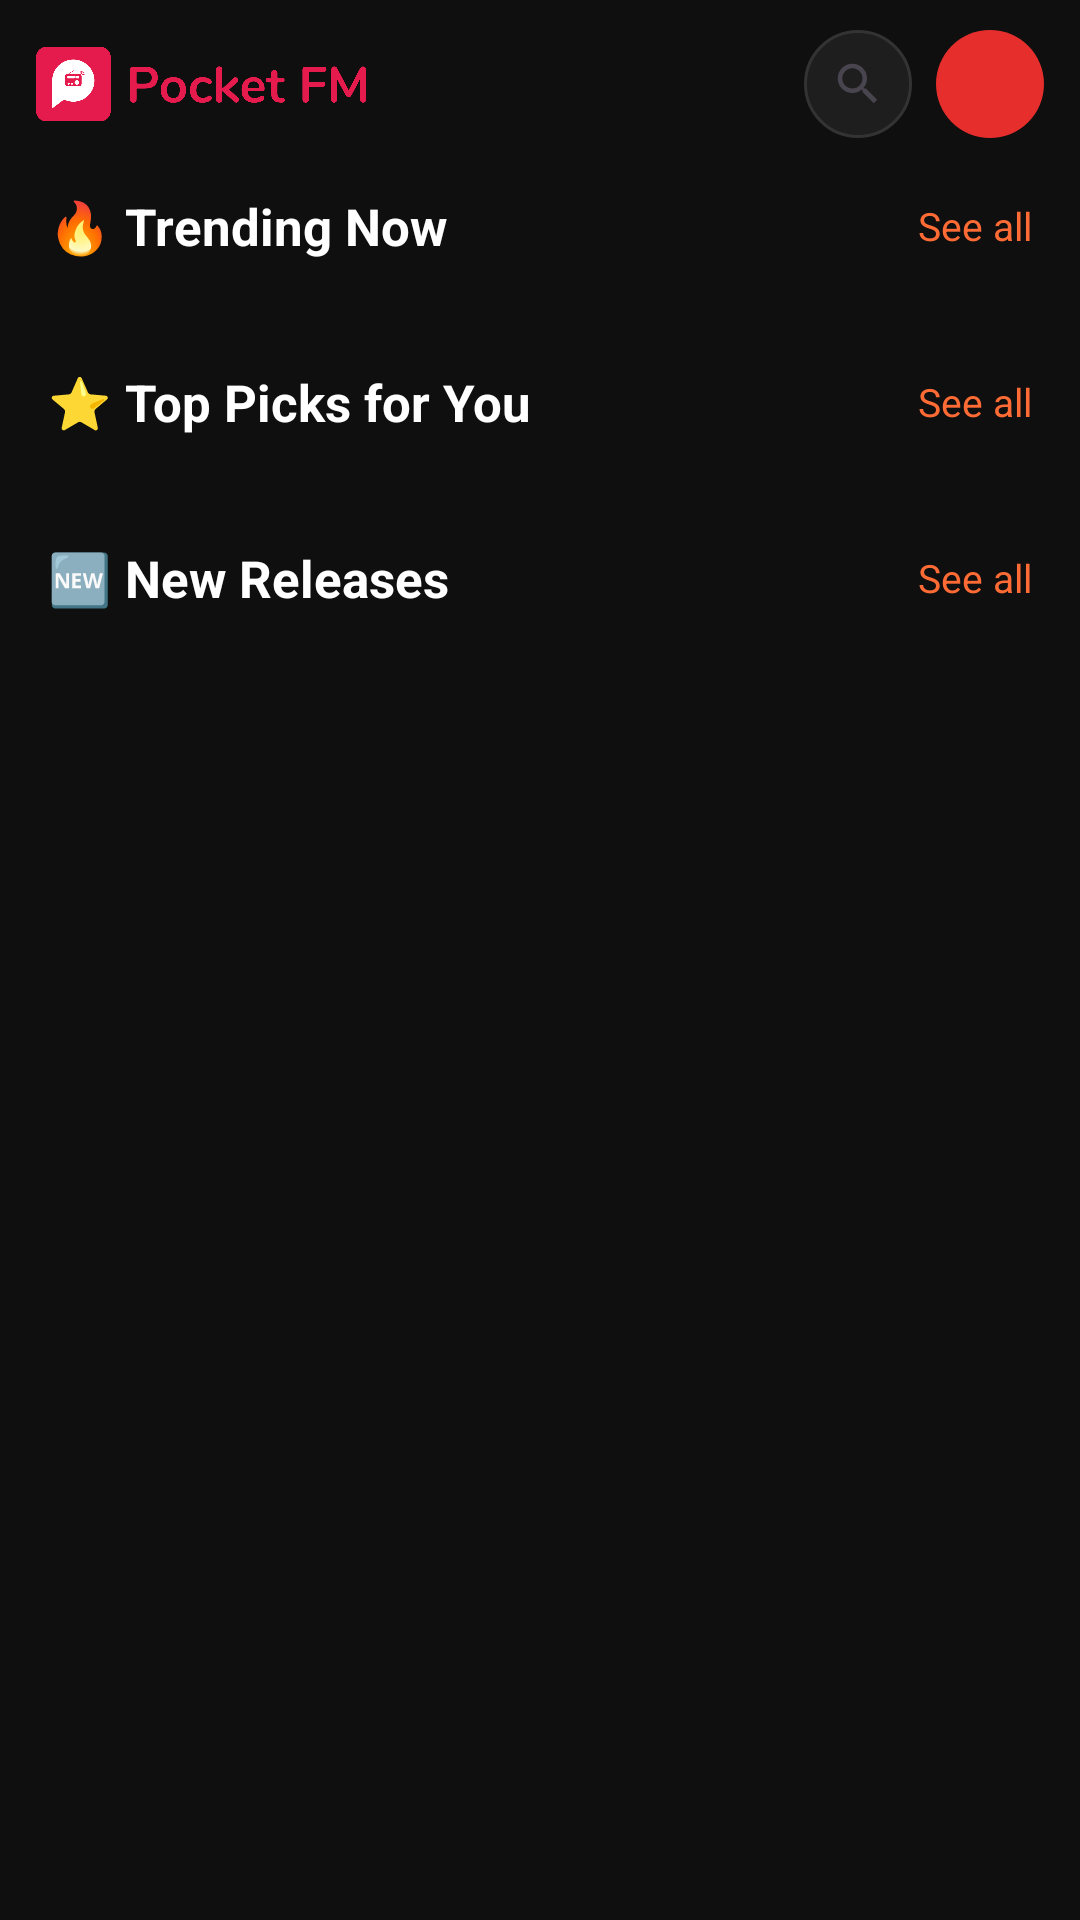

Here is an Android app screen rendered from its layout file. Give the layout XML and the strings, colors and styles it references.
<!-- AndroidManifest.xml: application theme Theme.PocketFM -->
<!-- res/layout/fragment_home.xml -->
<?xml version="1.0" encoding="utf-8"?>
<androidx.coordinatorlayout.widget.CoordinatorLayout
    xmlns:android="http://schemas.android.com/apk/res/android"
    xmlns:app="http://schemas.android.com/apk/res-auto"
    android:layout_width="match_parent"
    android:layout_height="match_parent"
    android:background="#0F0F0F">

    
    <com.google.android.material.appbar.AppBarLayout
        android:id="@+id/appBarLayout"
        android:layout_width="match_parent"
        android:layout_height="wrap_content"
        android:background="#0F0F0F"
        app:elevation="0dp">

        <androidx.appcompat.widget.Toolbar
            android:id="@+id/toolbar"
            android:layout_width="match_parent"
            android:layout_height="56dp"
            android:paddingStart="12dp"
            android:paddingEnd="12dp"
            app:contentInsetStart="0dp"
            app:contentInsetEnd="0dp">

            
            <ImageView
                android:id="@+id/ivLogo"
                android:layout_width="110dp"
                android:layout_height="34dp"
                android:src="@drawable/pocketfm_logo"
                android:contentDescription="PocketFM" />

            
            <LinearLayout
                android:layout_width="wrap_content"
                android:layout_height="wrap_content"
                android:layout_gravity="end"
                android:gravity="center_vertical"
                android:orientation="horizontal">

                <ImageView
                    android:id="@+id/ivSearch"
                    android:layout_width="36dp"
                    android:layout_height="36dp"
                    android:layout_marginEnd="8dp"
                    android:background="@drawable/bg_circle_dark"
                    android:padding="9dp"
                    android:src="@drawable/ic_search"
                    android:contentDescription="Search" />

                <ImageView
                    android:id="@+id/ivProfile"
                    android:layout_width="36dp"
                    android:layout_height="36dp"
                    android:background="@drawable/bg_circle_orange"
                    android:padding="9dp"
                    android:src="@drawable/ic_person"
                    android:contentDescription="Profile" />

            </LinearLayout>

        </androidx.appcompat.widget.Toolbar>

    </com.google.android.material.appbar.AppBarLayout>

    
    <androidx.core.widget.NestedScrollView
        android:layout_width="match_parent"
        android:layout_height="match_parent"
        android:clipToPadding="false"
        android:paddingBottom="16dp"
        app:layout_behavior="@string/appbar_scrolling_view_behavior">

        <LinearLayout
            android:layout_width="match_parent"
            android:layout_height="wrap_content"
            android:orientation="vertical"
            android:paddingTop="8dp">

            
            <LinearLayout
                android:layout_width="match_parent"
                android:layout_height="wrap_content"
                android:orientation="vertical"
                android:layout_marginBottom="24dp">

                <LinearLayout
                    android:layout_width="match_parent"
                    android:layout_height="wrap_content"
                    android:gravity="center_vertical"
                    android:orientation="horizontal"
                    android:paddingStart="16dp"
                    android:paddingEnd="16dp"
                    android:paddingBottom="12dp">

                    <TextView
                        android:layout_width="0dp"
                        android:layout_height="wrap_content"
                        android:layout_weight="1"
                        android:text="🔥 Trending Now"
                        android:textColor="#FFFFFF"
                        android:textSize="17sp"
                        android:textStyle="bold" />

                    <TextView
                        android:id="@+id/tvSeeAllTrending"
                        android:layout_width="wrap_content"
                        android:layout_height="wrap_content"
                        android:text="See all"
                        android:textColor="#FF6B35"
                        android:textSize="13sp" />

                </LinearLayout>

                <androidx.recyclerview.widget.RecyclerView
                    android:id="@+id/rvTrending"
                    android:layout_width="match_parent"
                    android:layout_height="wrap_content"
                    android:clipToPadding="false"
                    android:paddingStart="16dp"
                    android:paddingEnd="16dp"
                    android:orientation="horizontal"
                    app:layoutManager="androidx.recyclerview.widget.LinearLayoutManager" />

            </LinearLayout>

            
            <LinearLayout
                android:layout_width="match_parent"
                android:layout_height="wrap_content"
                android:orientation="vertical"
                android:layout_marginBottom="24dp">

                <LinearLayout
                    android:layout_width="match_parent"
                    android:layout_height="wrap_content"
                    android:gravity="center_vertical"
                    android:orientation="horizontal"
                    android:paddingStart="16dp"
                    android:paddingEnd="16dp"
                    android:paddingBottom="12dp">

                    <TextView
                        android:layout_width="0dp"
                        android:layout_height="wrap_content"
                        android:layout_weight="1"
                        android:text="⭐ Top Picks for You"
                        android:textColor="#FFFFFF"
                        android:textSize="17sp"
                        android:textStyle="bold" />

                    <TextView
                        android:id="@+id/tvSeeAllTopPicks"
                        android:layout_width="wrap_content"
                        android:layout_height="wrap_content"
                        android:text="See all"
                        android:textColor="#FF6B35"
                        android:textSize="13sp" />

                </LinearLayout>

                <androidx.recyclerview.widget.RecyclerView
                    android:id="@+id/rvPopular"
                    android:layout_width="match_parent"
                    android:layout_height="wrap_content"
                    android:clipToPadding="false"
                    android:paddingStart="16dp"
                    android:paddingEnd="16dp"
                    android:orientation="horizontal"
                    app:layoutManager="androidx.recyclerview.widget.LinearLayoutManager" />

            </LinearLayout>

            
            <LinearLayout
                android:layout_width="match_parent"
                android:layout_height="wrap_content"
                android:orientation="vertical"
                android:layout_marginBottom="24dp">

                <LinearLayout
                    android:layout_width="match_parent"
                    android:layout_height="wrap_content"
                    android:gravity="center_vertical"
                    android:orientation="horizontal"
                    android:paddingStart="16dp"
                    android:paddingEnd="16dp"
                    android:paddingBottom="12dp">

                    <TextView
                        android:layout_width="0dp"
                        android:layout_height="wrap_content"
                        android:layout_weight="1"
                        android:text="🆕 New Releases"
                        android:textColor="#FFFFFF"
                        android:textSize="17sp"
                        android:textStyle="bold" />

                    <TextView
                        android:id="@+id/tvSeeAllNew"
                        android:layout_width="wrap_content"
                        android:layout_height="wrap_content"
                        android:text="See all"
                        android:textColor="#FF6B35"
                        android:textSize="13sp" />

                </LinearLayout>

                <androidx.recyclerview.widget.RecyclerView
                    android:id="@+id/rvNewReleases"
                    android:layout_width="match_parent"
                    android:layout_height="wrap_content"
                    android:clipToPadding="false"
                    android:paddingStart="16dp"
                    android:paddingEnd="16dp"
                    android:orientation="horizontal"
                    app:layoutManager="androidx.recyclerview.widget.LinearLayoutManager" />

            </LinearLayout>

        </LinearLayout>

    </androidx.core.widget.NestedScrollView>

</androidx.coordinatorlayout.widget.CoordinatorLayout>
<!-- resources referenced by this layout -->
<resources>
  <!-- drawable bg_circle_dark (drawable) -->
  <?xml version="1.0" encoding="utf-8"?>
  <shape xmlns:android="http://schemas.android.com/apk/res/android"
      android:shape="oval">
      <solid android:color="#1E1E1E" />
      <stroke android:width="1dp" android:color="#333333" />
  </shape>
  <!-- drawable bg_circle_orange (drawable) -->
  <?xml version="1.0" encoding="utf-8"?>
  <selector xmlns:android="http://schemas.android.com/apk/res/android">
      <item android:state_pressed="true">
          <shape android:shape="oval">
              <solid android:color="#E55A25" />
          </shape>
      </item>
      <item>
          <shape android:shape="oval">
              <solid android:color="@color/pocketfm_red" />
          </shape>
      </item>
  </selector>
  <!-- drawable ic_search (drawable) -->
  <?xml version="1.0" encoding="utf-8"?>
  <vector xmlns:android="http://schemas.android.com/apk/res/android"
      android:width="24dp"
      android:height="24dp"
      android:viewportWidth="24"
      android:viewportHeight="24"
      android:tint="?attr/colorControlNormal">
      <path
          android:fillColor="@android:color/white"
          android:pathData="M15.5,14h-0.79l-0.28,-0.27C15.41,12.59 16,11.11 16,9.5c0,-3.59 -2.91,-6.5 -6.5,-6.5S3,5.91 3,9.5 5.91,16 9.5,16c1.61,0 3.09,-0.59 4.23,-1.57L14,14.71v0.79l5,4.99L20.49,19l-4.99,-5zM9.5,14C7.01,14 5,11.99 5,9.5S7.01,5 9.5,5s4.5,2.01 4.5,4.5S11.99,14 9.5,14z"/>
  </vector>
  <!-- drawable pocketfm_logo: png bitmap (drawable, 29756 bytes) -->
  <style name="Theme.PocketFM" parent="Base.Theme.PocketFM" />
  <color name="pocketfm_red">#E62E2D</color>
  <style name="Base.Theme.PocketFM" parent="Theme.Material3.DayNight.NoActionBar">
          
          
      </style>
</resources>
